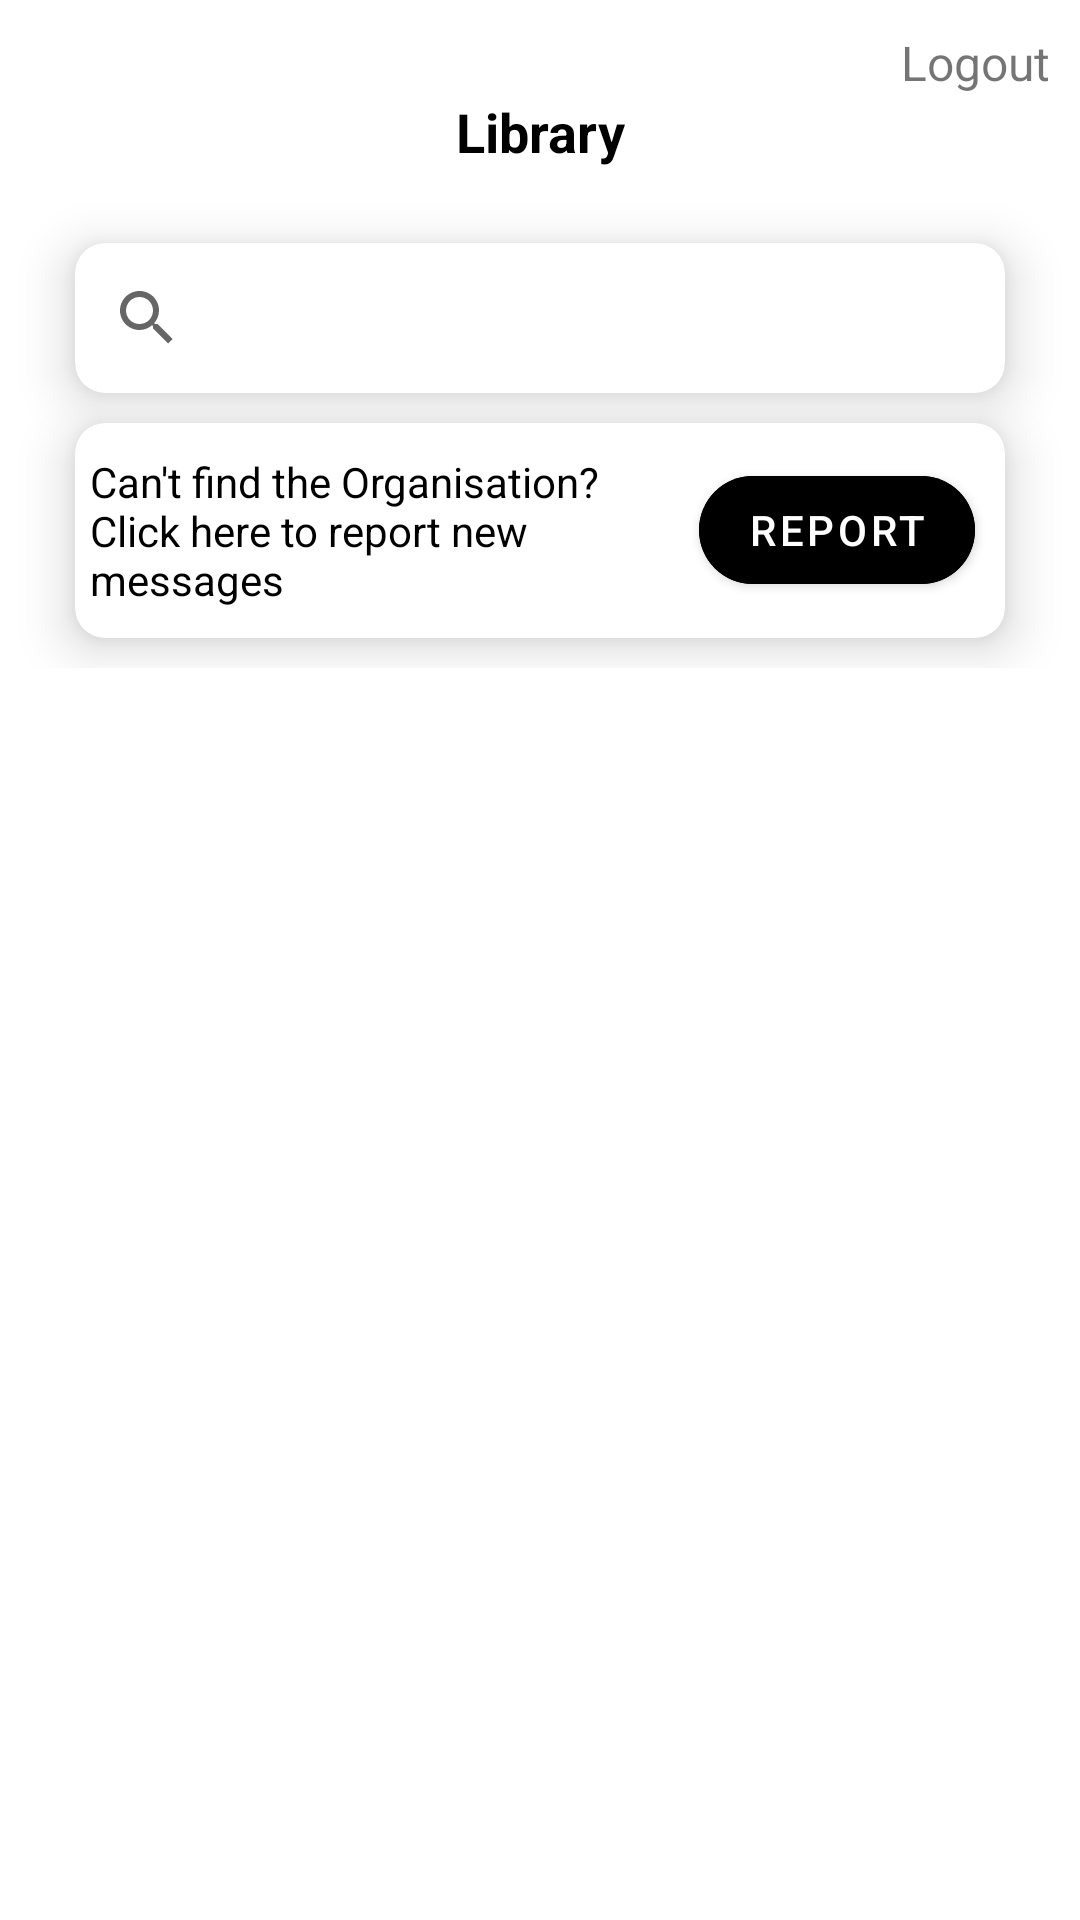

Layout XML and referenced resources for this Android screen:
<!-- AndroidManifest.xml: application theme Theme.SmsPhishingDetector -->
<!-- res/layout/fragment_library.xml -->
<?xml version="1.0" encoding="utf-8"?>
<ScrollView xmlns:android="http://schemas.android.com/apk/res/android"
    xmlns:app="http://schemas.android.com/apk/res-auto"
    xmlns:tools="http://schemas.android.com/tools"
    android:layout_width="match_parent"
    android:layout_height="match_parent"
    tools:context=".fragments.LibraryFragment">

    <androidx.constraintlayout.widget.ConstraintLayout
        android:layout_width="match_parent"
        android:layout_height="wrap_content">

        <TextView
            android:id="@+id/textView"
            android:layout_width="wrap_content"
            android:layout_height="wrap_content"
            android:gravity="center_horizontal"
            android:text="@string/logout"
            android:textSize="16sp"
            android:layout_marginTop="10dp"
            android:layout_marginEnd="10dp"
            app:layout_constraintEnd_toEndOf="parent"
            app:layout_constraintTop_toTopOf="parent" />

        <TextView
            android:id="@+id/tvTitle"
            android:layout_width="wrap_content"
            android:layout_height="wrap_content"
            android:gravity="center_horizontal"
            android:text="Library"
            android:textColor="@color/black"
            android:textSize="18sp"
            android:textStyle="bold"
            app:layout_constraintEnd_toEndOf="parent"
            app:layout_constraintStart_toStartOf="parent"
            app:layout_constraintTop_toBottomOf="@+id/textView" />

        <androidx.cardview.widget.CardView
            android:id="@+id/cardView5"
            android:layout_width="match_parent"
            android:layout_height="wrap_content"
            android:layout_marginHorizontal="25dp"
            android:layout_marginTop="25dp"
            app:cardCornerRadius="10dp"
            app:cardElevation="10dp"
            app:layout_constraintEnd_toEndOf="parent"
            app:layout_constraintStart_toStartOf="parent"
            app:layout_constraintTop_toBottomOf="@+id/tvTitle">
            <androidx.appcompat.widget.SearchView
                android:id="@+id/searchView"
                android:layout_width="match_parent"
                android:layout_height="wrap_content"
                android:iconifiedByDefault="false"
                android:minHeight="50dp"
                android:queryHint="Search Here" />

        </androidx.cardview.widget.CardView>

        <androidx.cardview.widget.CardView
            android:id="@+id/cardView6"
            android:layout_width="match_parent"
            android:layout_height="wrap_content"
            android:layout_marginHorizontal="25dp"
            app:cardCornerRadius="10dp"
            android:layout_marginTop="10dp"
            app:cardElevation="10dp"
            app:layout_constraintEnd_toEndOf="parent"
            app:layout_constraintStart_toStartOf="parent"
            app:layout_constraintTop_toBottomOf="@+id/cardView5">


            <androidx.appcompat.widget.LinearLayoutCompat
                android:layout_width="match_parent"
                android:layout_height="wrap_content"

                android:orientation="horizontal">

                <TextView
                    android:id="@+id/tvInstruction"
                    android:layout_width="0dp"
                    android:layout_height="wrap_content"
                    android:layout_marginTop="10dp"
                    android:layout_weight="1"
                    android:layout_marginStart="5dp"
                    android:layout_marginBottom="10dp"
                    android:text="Can't find the Organisation? Click here to report new messages"
                    android:textColor="@color/black"
                    app:layout_constraintEnd_toEndOf="@+id/cardView4"
                    app:layout_constraintStart_toStartOf="@+id/cardView4"
                    app:layout_constraintTop_toBottomOf="@+id/cardView4" />

                <com.google.android.material.button.MaterialButton
                    android:id="@+id/btnReport"
                    android:layout_width="wrap_content"
                    android:layout_height="wrap_content"
                    android:layout_gravity="center_vertical"
                    android:backgroundTint="@color/black"
                    android:text="Report"
                    android:layout_marginEnd="10dp"
                    app:cornerRadius="20dp"
                    app:layout_constraintEnd_toEndOf="@+id/cardView2"
                    app:layout_constraintStart_toStartOf="@+id/cardView2"
                    app:layout_constraintTop_toBottomOf="@+id/tvInstruction" />
            </androidx.appcompat.widget.LinearLayoutCompat>

        </androidx.cardview.widget.CardView>

        <androidx.recyclerview.widget.RecyclerView
            android:id="@+id/rvOrganisations"
            android:layout_width="0dp"
            android:layout_height="wrap_content"
            android:layout_marginTop="10dp"
            app:layout_constraintBottom_toBottomOf="parent"
            app:layout_constraintEnd_toEndOf="@+id/cardView6"
            app:layout_constraintStart_toStartOf="@+id/cardView6"
            app:layout_constraintTop_toBottomOf="@+id/cardView6" />
    </androidx.constraintlayout.widget.ConstraintLayout>

</ScrollView>
<!-- resources referenced by this layout -->
<resources>
  <string name="logout">Logout</string>
  <style name="Theme.SmsPhishingDetector" parent="Theme.MaterialComponents.DayNight.DarkActionBar">
          
          <item name="colorPrimary">@color/purple_500</item>
          <item name="colorPrimaryVariant">@color/purple_700</item>
          <item name="colorOnPrimary">@color/white</item>
          
          <item name="colorSecondary">@color/teal_200</item>
          <item name="colorSecondaryVariant">@color/teal_700</item>
          <item name="colorOnSecondary">@color/black</item>
          
          <item name="android:statusBarColor">?attr/colorPrimaryVariant</item>
          
      </style>
  <!-- not gathered from this repository: default colours our renderer supplied (Android Studio template values) -->
  <color name="purple_500">#FF6200EE</color>
  <color name="purple_700">#FF3700B3</color>
  <color name="teal_200">#FF03DAC5</color>
  <color name="teal_700">#FF018786</color>
  <color name="black">#FF000000</color>
  <color name="white">#FFFFFFFF</color>
</resources>
